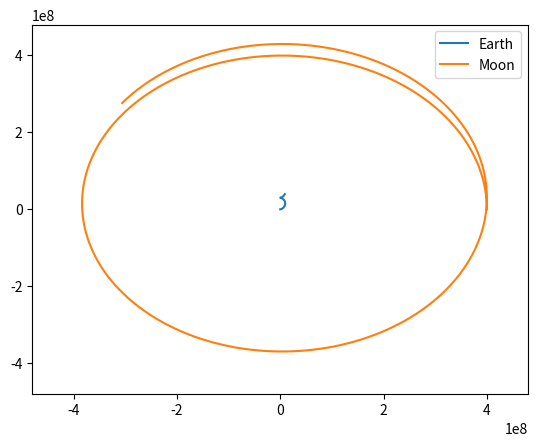

The matplotlib source for this figure:
import math
import numpy as np
import matplotlib.pyplot as plt

import scipy.integrate as sc

G = 6.67408e-11

class Planet:
    def __init__(self, m, r, x_vect, v_vect, athm=False):
        self.m = m
        self.r = r
        self.X = np.concatenate((x_vect, v_vect), axis=None)
        self.athm = athm

    def planet_motion_componant(self, f_vect, i):
        dX = np.concatenate(([self.X[i] for i in range(3, 6)], np.array(f_vect)/self.m), axis=None)
        return dX[i]

class Univers:
    def __init__(self, planets):
        self.planets = planets
        self.n = len(self.planets)

    def planetary_motion(self, t, planets_X):
        X = planets_X.reshape(self.n, 6)
        dX = np.array([[0. for k in range(6)] for i in range(self.n)])
        a_G = np.array([[0. for k in range(3)] for i in range(self.n)])
        for i, planet1 in enumerate(X):
            for j, planet2 in enumerate(X):
                if i != j:
                    r_vect = np.array([X[i][k] - X[j][k] for k in range(0, 3)])
                    r = np.linalg.norm(r_vect)
                    for k in range(3):
                        a_G[i][k] += - G * self.planets[j].m * r_vect[k] / r**3
            dX[i] = np.concatenate(([X[i][k] for k in range(3, 6)], a_G[i]), axis=None)
        return np.reshape(dX, (1, 6 * self.n))

terre = Planet(5.972e24, 6.371e6, [0, 0, 0], [0, 0, 0])
lune = Planet(7.3477e22, 1.736e6, [4e8, 0, 0], [0, 1e3, 0])
univers = Univers([terre, lune])
solution = sc.solve_ivp(univers.planetary_motion, (0, 40*3600*24), np.concatenate((terre.X, lune.X), axis=None), max_step=40*3600*24 / 1000, dense_output=True)
plt.plot(solution.y[0], solution.y[1], label="Earth")
plt.plot(solution.y[6+0], solution.y[6+1], label="Moon")
plt.xlim(-4e8*1.2, 4e8*1.2)
plt.ylim(-4e8*1.2, 4e8*1.2)
plt.legend()
plt.show()